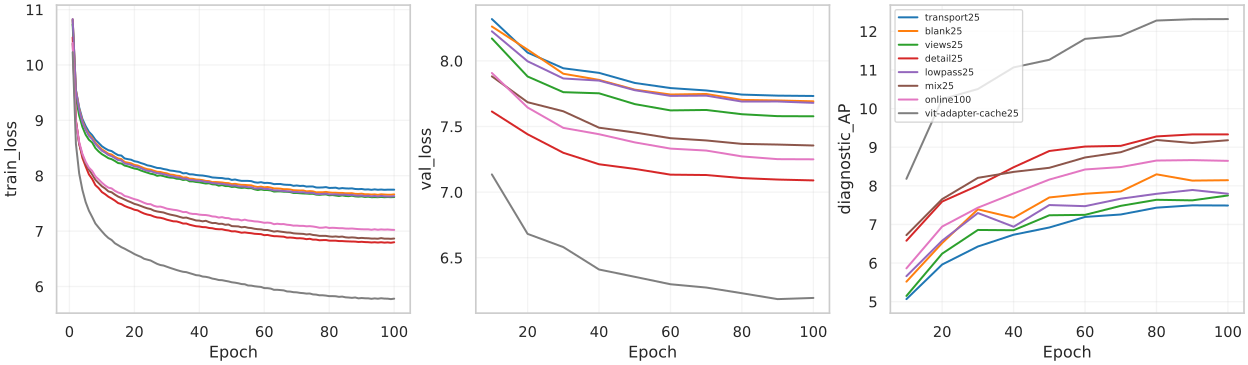

Values plotted in this chart, from the file beside it:
method, epoch, train_loss, val_loss, diagnostic_AP, cumulative_train_seconds, cumulative_validation_seconds, train_AP, official_reference_AP
transport25, 1, 10.81, , , 420.3, 0.0, , 
transport25, 2, 9.547, , , 810.6, 0.0, , 
transport25, 3, 9.233, , , 1207, 0.0, , 
transport25, 4, 9.025, , , 1598, 0.0, , 
transport25, 5, 8.896, , , 1988, 0.0, , 
transport25, 6, 8.794, , , 2380, 0.0, , 
transport25, 7, 8.733, , , 2761, 0.0, , 
transport25, 8, 8.649, , , 3151, 0.0, , 
transport25, 9, 8.592, , , 3539, 0.0, , 
transport25, 10, 8.532, 8.318, 5.066, 3933, 183.4, , 
transport25, 11, 8.494, , , 4314, 183.4, , 
transport25, 12, 8.461, , , 4738, 183.4, , 
transport25, 13, 8.445, , , 5313, 183.4, , 
transport25, 14, 8.406, , , 5902, 183.4, , 
transport25, 15, 8.372, , , 6480, 183.4, , 
transport25, 16, 8.364, , , 7068, 183.4, , 
transport25, 17, 8.312, , , 7614, 183.4, , 
transport25, 18, 8.3, , , 7978, 183.4, , 
transport25, 19, 8.29, , , 8541, 183.4, , 
transport25, 20, 8.262, 8.063, 5.962, 8900, 397.7, , 
transport25, 21, 8.251, , , 9260, 397.7, , 
transport25, 22, 8.229, , , 9620, 397.7, , 
transport25, 23, 8.212, , , 9985, 397.7, , 
transport25, 24, 8.187, , , 10340, 397.7, , 
transport25, 25, 8.177, , , 10695, 397.7, , 
transport25, 26, 8.159, , , 11049, 397.7, , 
transport25, 27, 8.141, , , 11405, 397.7, , 
transport25, 28, 8.137, , , 11761, 397.7, , 
transport25, 29, 8.121, , , 12117, 397.7, , 
transport25, 30, 8.111, 7.944, 6.428, 12697, 679.7, , 
transport25, 31, 8.094, , , 13051, 679.7, , 
transport25, 32, 8.088, , , 13404, 679.7, , 
transport25, 33, 8.078, , , 13754, 679.7, , 
transport25, 34, 8.071, , , 14298, 679.7, , 
transport25, 35, 8.043, , , 14830, 679.7, , 
transport25, 36, 8.048, , , 15364, 679.7, , 
transport25, 37, 8.026, , , 15895, 679.7, , 
transport25, 38, 8.025, , , 16424, 679.7, , 
transport25, 39, 8.014, , , 16884, 679.7, , 
transport25, 40, 8.007, 7.909, 6.733, 17231, 948.1, , 
transport25, 41, 8.004, , , 17581, 948.1, , 
transport25, 42, 7.995, , , 17927, 948.1, , 
transport25, 43, 7.984, , , 18272, 948.1, , 
transport25, 44, 7.969, , , 18617, 948.1, , 
transport25, 45, 7.966, , , 18953, 948.1, , 
transport25, 46, 7.961, , , 19295, 948.1, , 
transport25, 47, 7.958, , , 19657, 948.1, , 
transport25, 48, 7.947, , , 20203, 948.1, , 
transport25, 49, 7.946, , , 20678, 948.1, , 
transport25, 50, 7.925, 7.832, 6.921, 21019, 1221, , 
transport25, 51, 7.932, , , 21376, 1221, , 
transport25, 52, 7.918, , , 21720, 1221, , 
transport25, 53, 7.907, , , 22063, 1221, , 
transport25, 54, 7.908, , , 22478, 1221, , 
transport25, 55, 7.907, , , 22873, 1221, , 
transport25, 56, 7.903, , , 23219, 1221, , 
transport25, 57, 7.882, , , 23752, 1221, , 
transport25, 58, 7.875, , , 24592, 1221, , 
transport25, 59, 7.884, , , 24939, 1221, , 
transport25, 60, 7.87, 7.793, 7.194, 25280, 1498, , 
... 740 more rows
